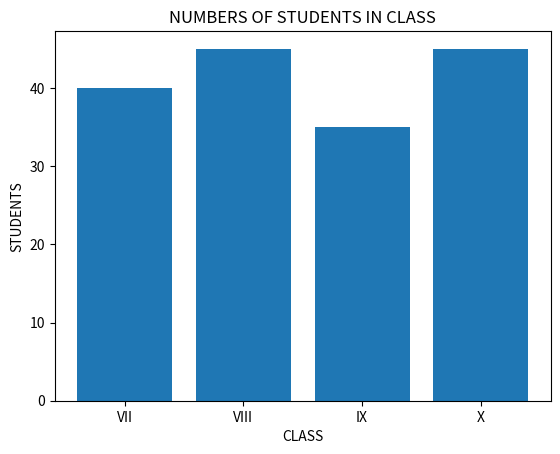

Source code (Python):

import matplotlib.pyplot as plt
GROUP=['VII','VIII','IX','X']
NO_STUDENTS=[40,45,35,45]
plt.bar(GROUP,NO_STUDENTS)
plt.xlabel("CLASS")
plt.ylabel("STUDENTS")
plt.title("NUMBERS OF STUDENTS IN CLASS")
plt.show()
